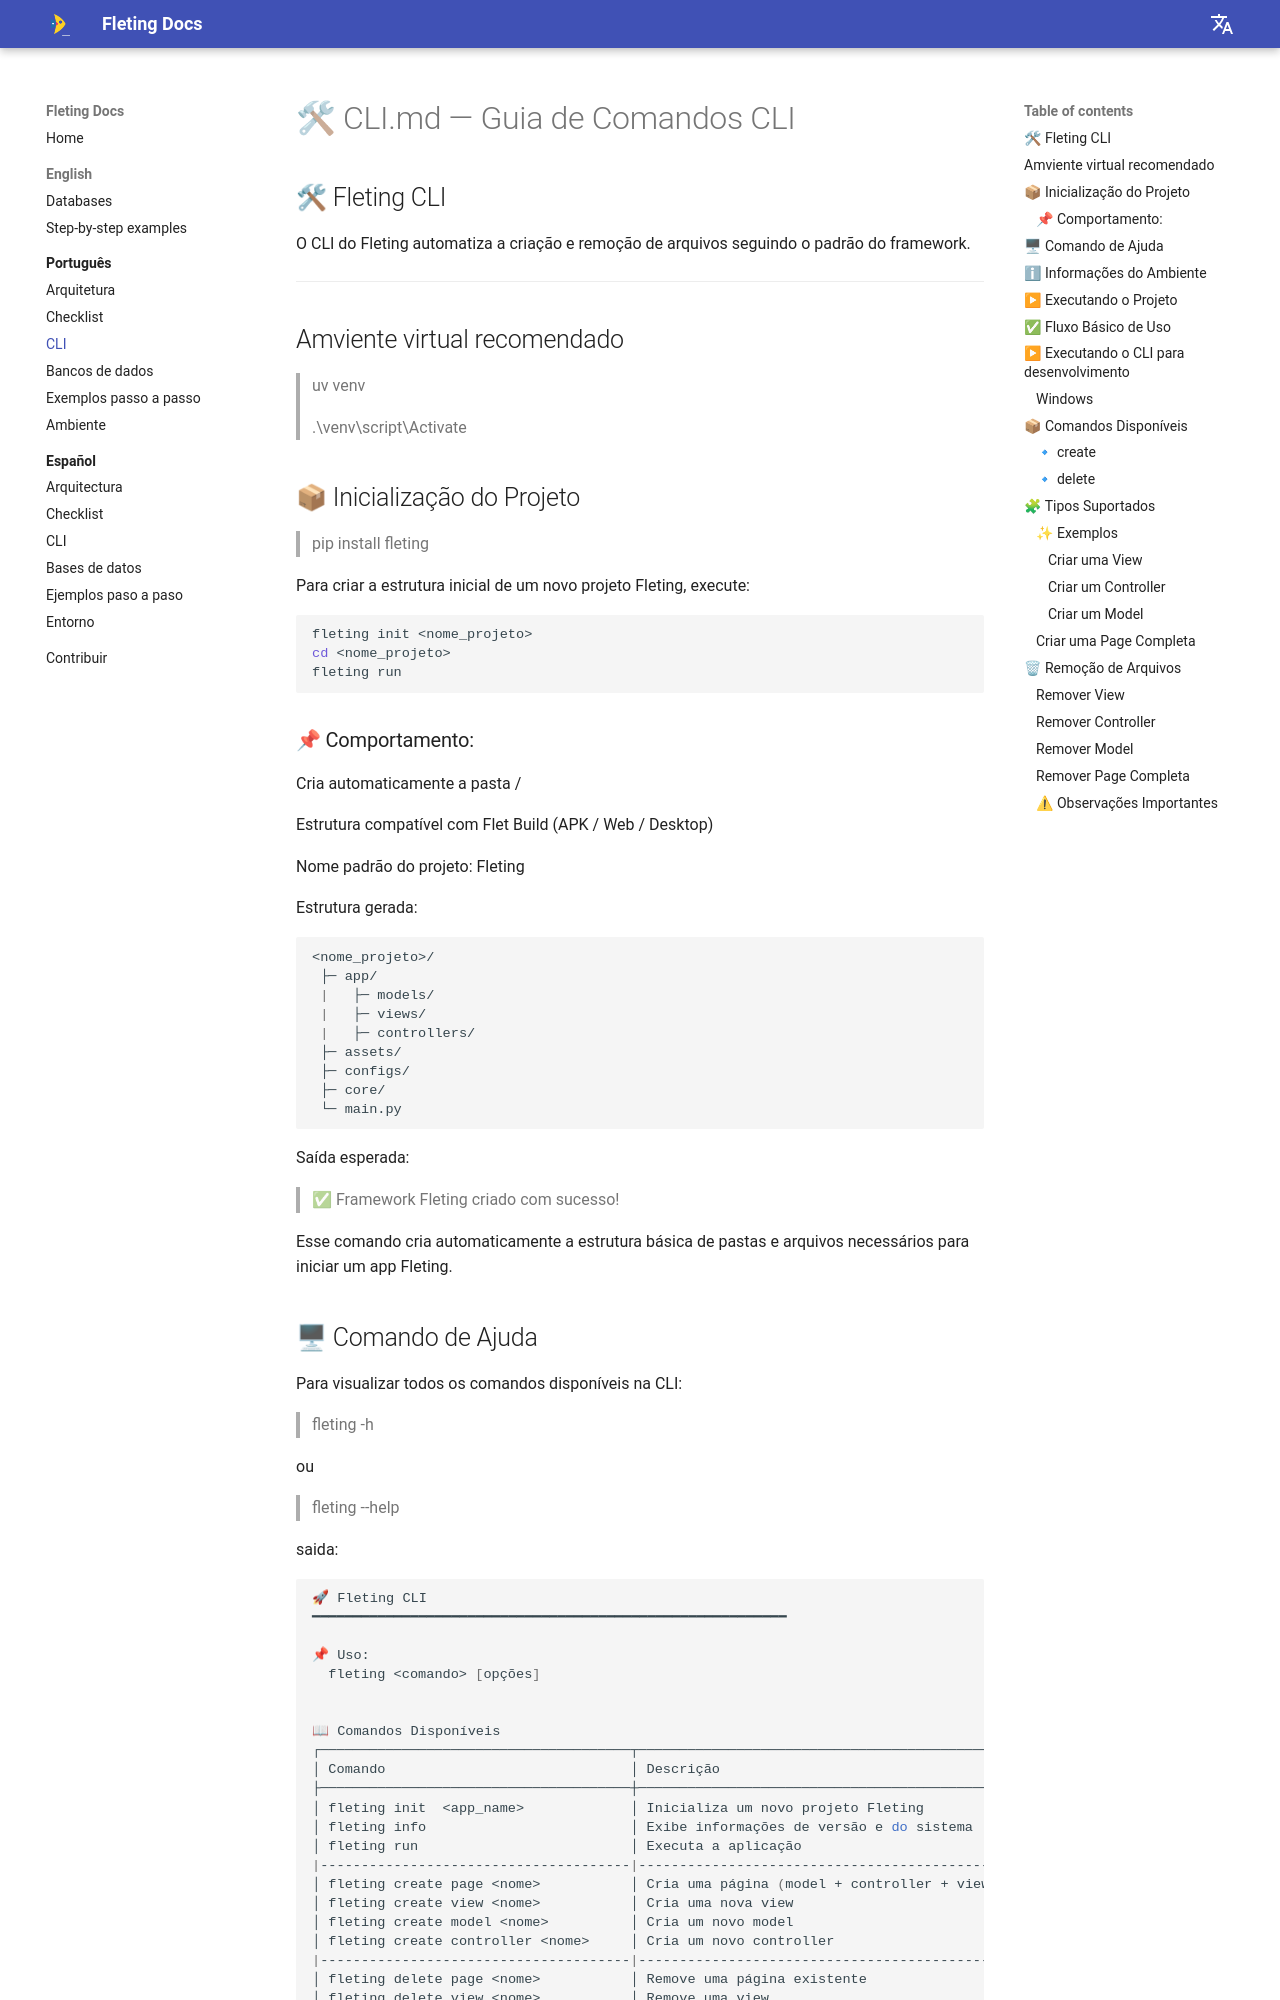

repository: alexyucra/Fleting · page: pt/cli/index.html · generator: mkdocs

# 🛠 CLI.md — Guia de Comandos CLI

## 🛠 Fleting CLI

O CLI do Fleting automatiza a criação e remoção de arquivos seguindo o padrão do framework.

---

## Amviente virtual recomendado

> uv venv

> .\venv\script\Activate

## 📦 Inicialização do Projeto

> pip install fleting

Para criar a estrutura inicial de um novo projeto Fleting, execute:

```bash 
fleting init <nome_projeto>
cd <nome_projeto>
fleting run
```

### 📌 Comportamento:

Cria automaticamente a pasta <nome_projeto>/

Estrutura compatível com Flet Build (APK / Web / Desktop)

Nome padrão do projeto: Fleting

Estrutura gerada:

```bash
<nome_projeto>/
 ├─ app/
 |   ├─ models/
 |   ├─ views/
 |   ├─ controllers/
 ├─ assets/
 ├─ configs/
 ├─ core/
 └─ main.py
```

Saída esperada:

> ✅ Framework Fleting criado com sucesso!


Esse comando cria automaticamente a estrutura básica de pastas e arquivos necessários para iniciar um app Fleting.
